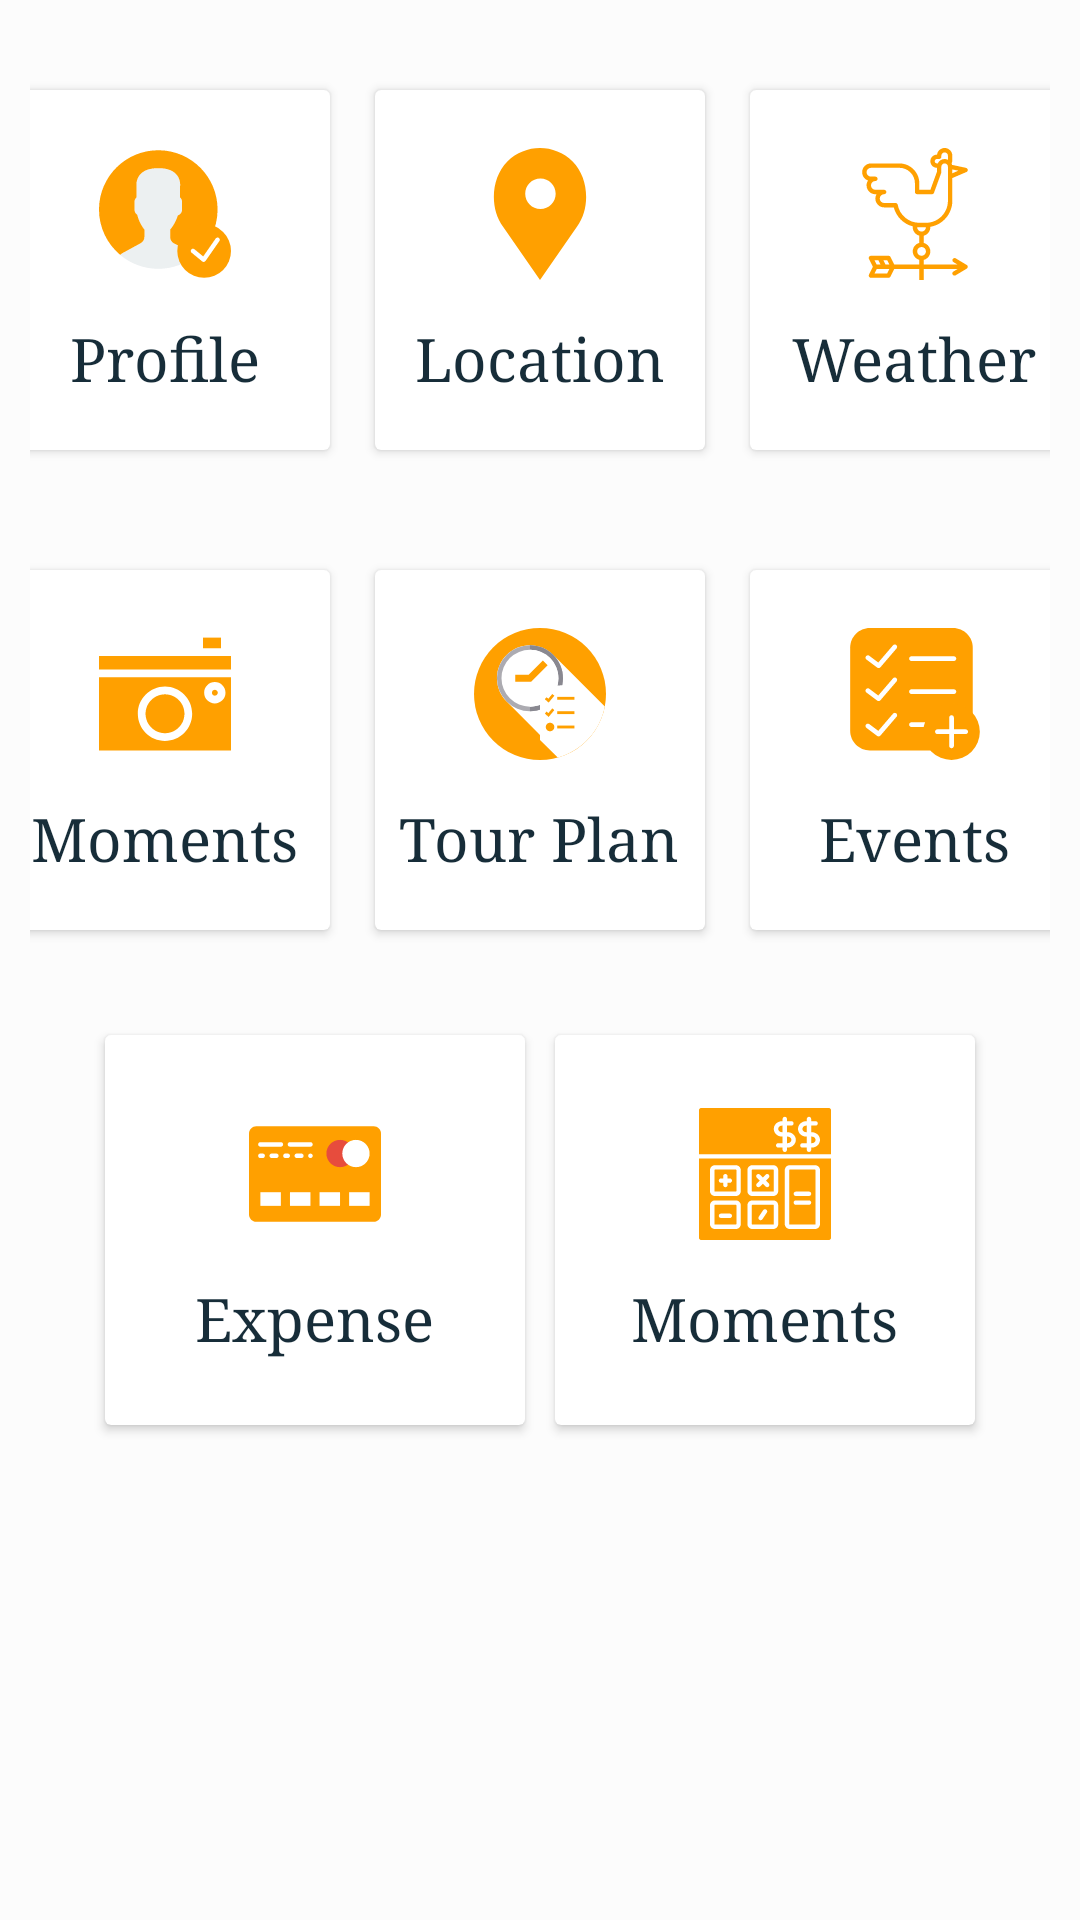

Write the Android layout XML for this screen, with the resource values it uses.
<!-- AndroidManifest.xml: application theme AppTheme -->
<!-- res/layout/activity_main.xml -->
<?xml version="1.0" encoding="utf-8"?>
<LinearLayout xmlns:android="http://schemas.android.com/apk/res/android"
    xmlns:app="http://schemas.android.com/apk/res-auto"
    xmlns:tools="http://schemas.android.com/tools"
    android:layout_width="match_parent"
    android:layout_height="match_parent"
    android:layout_alignParentEnd="true"
    android:layout_alignParentRight="true"
    android:background="@color/backgroundcolor"
    android:orientation="vertical"
    android:padding="10dp"
    tools:context=".MainActivity">

    <LinearLayout
        android:layout_width="match_parent"
        android:layout_height="wrap_content"
        android:clipToPadding="false"
        android:gravity="center"
        android:padding="10dp"
        android:orientation="horizontal">

        <android.support.v7.widget.CardView
            android:layout_width="110dp"
            android:layout_height="120dp"
            android:layout_margin="5dp">

            <LinearLayout
                android:layout_width="match_parent"
                android:layout_height="match_parent"
                android:gravity="center"
                android:orientation="vertical">

                <ImageView
                    android:layout_width="54dp"
                    android:layout_height="54dp"
                    android:padding="5dp"
                    android:src="@drawable/ic_user" />

                <TextView
                    android:layout_width="wrap_content"
                    android:layout_height="wrap_content"
                    android:layout_marginTop="5dp"
                    android:fontFamily="serif"
                    android:padding="3dp"
                    android:text="Profile"
                    android:textColor="@color/black_overlay"
                    android:textSize="20sp"
                    android:textStyle="normal" />

            </LinearLayout>

        </android.support.v7.widget.CardView>

        <android.support.v7.widget.CardView
            android:layout_width="110dp"
            android:layout_height="120dp"
            android:layout_margin="10dp">

            <LinearLayout
                android:id="@+id/location_LL"
                android:layout_width="match_parent"
                android:layout_height="match_parent"
                android:gravity="center"
                android:orientation="vertical">

                <ImageView
                    android:layout_width="54dp"
                    android:layout_height="54dp"
                    android:padding="5dp"
                    android:src="@drawable/ic_location" />

                <TextView
                    android:layout_width="wrap_content"
                    android:layout_height="wrap_content"
                    android:layout_marginTop="5dp"
                    android:fontFamily="serif"
                    android:padding="3dp"
                    android:text="Location"
                    android:textColor="@color/black_overlay"
                    android:textSize="20sp"
                    android:textStyle="normal" />

            </LinearLayout>

        </android.support.v7.widget.CardView>


        <android.support.v7.widget.CardView
            android:layout_width="110dp"
            android:layout_height="120dp"
            android:layout_margin="5dp">

            <LinearLayout
                android:layout_width="match_parent"
                android:layout_height="match_parent"
                android:gravity="center"
                android:orientation="vertical">

                <ImageView
                    android:layout_width="54dp"
                    android:layout_height="54dp"
                    android:padding="5dp"
                    android:src="@drawable/ic_weathercock" />

                <TextView
                    android:layout_width="wrap_content"
                    android:layout_height="wrap_content"
                    android:layout_marginTop="5dp"
                    android:fontFamily="serif"
                    android:padding="3dp"
                    android:text="Weather"
                    android:textColor="@color/black_overlay"
                    android:textSize="20sp"
                    android:textStyle="normal" />

            </LinearLayout>

        </android.support.v7.widget.CardView>

    </LinearLayout>

    <LinearLayout
        android:layout_width="match_parent"
        android:layout_height="wrap_content"
        android:clipToPadding="false"
        android:gravity="center"
        android:padding="10dp"
        android:orientation="horizontal">

        <android.support.v7.widget.CardView
            android:layout_width="110dp"
            android:layout_height="120dp"
            android:layout_margin="5dp">

            <LinearLayout
                android:layout_width="match_parent"
                android:layout_height="match_parent"
                android:gravity="center"
                android:orientation="vertical">

                <ImageView
                    android:layout_width="54dp"
                    android:layout_height="54dp"
                    android:padding="5dp"
                    android:src="@drawable/ic_photo_camera" />

                <TextView
                    android:layout_width="wrap_content"
                    android:layout_height="wrap_content"
                    android:layout_marginTop="5dp"
                    android:fontFamily="serif"
                    android:padding="3dp"
                    android:text="Moments"
                    android:textColor="@color/black_overlay"
                    android:textSize="20sp"
                    android:textStyle="normal" />

            </LinearLayout>

        </android.support.v7.widget.CardView>

        <android.support.v7.widget.CardView
            android:layout_width="110dp"
            android:layout_height="120dp"
            android:layout_margin="10dp">

            <LinearLayout
                android:layout_width="match_parent"
                android:layout_height="match_parent"
                android:gravity="center"
                android:orientation="vertical">

                <ImageView
                    android:layout_width="54dp"
                    android:layout_height="54dp"
                    android:padding="5dp"
                    android:src="@drawable/ic_timeline" />

                <TextView
                    android:layout_width="wrap_content"
                    android:layout_height="wrap_content"
                    android:layout_marginTop="5dp"
                    android:fontFamily="serif"
                    android:padding="3dp"
                    android:text="Tour Plan"
                    android:textColor="@color/black_overlay"
                    android:textSize="20sp"
                    android:textStyle="normal" />

            </LinearLayout>

        </android.support.v7.widget.CardView>

        <android.support.v7.widget.CardView
            android:layout_width="110dp"
            android:layout_height="120dp"
            android:layout_margin="5dp">

            <LinearLayout
                android:layout_width="match_parent"
                android:layout_height="match_parent"
                android:gravity="center"
                android:orientation="vertical">

                <ImageView
                    android:layout_width="54dp"
                    android:layout_height="54dp"
                    android:padding="5dp"
                    android:src="@drawable/ic_list" />

                <TextView
                    android:layout_width="wrap_content"
                    android:layout_height="wrap_content"
                    android:layout_marginTop="5dp"
                    android:fontFamily="serif"
                    android:padding="3dp"
                    android:text="Events"
                    android:textColor="@color/black_overlay"
                    android:textSize="20sp"
                    android:textStyle="normal" />

            </LinearLayout>

        </android.support.v7.widget.CardView>

    </LinearLayout>

    <LinearLayout
        android:layout_width="match_parent"
        android:layout_height="wrap_content"
        android:clipToPadding="false"
        android:gravity="center"
        android:padding="10dp"
        android:orientation="horizontal">

        <android.support.v7.widget.CardView
            android:layout_width="140dp"
            android:layout_height="130dp"
            android:layout_margin="5dp">

            <LinearLayout
                android:layout_width="match_parent"
                android:layout_height="match_parent"
                android:gravity="center"
                android:orientation="vertical">

                <ImageView
                    android:layout_width="54dp"
                    android:layout_height="54dp"
                    android:padding="5dp"
                    android:src="@drawable/ic_credit_card" />

                <TextView
                    android:layout_width="wrap_content"
                    android:layout_height="wrap_content"
                    android:layout_marginTop="5dp"
                    android:fontFamily="serif"
                    android:padding="3dp"
                    android:text="Expense"
                    android:textColor="@color/black_overlay"
                    android:textSize="20sp"
                    android:textStyle="normal" />

            </LinearLayout>

        </android.support.v7.widget.CardView>

        <android.support.v7.widget.CardView
            android:layout_width="140dp"
            android:layout_height="130dp"
            android:layout_margin="5dp">

            <LinearLayout
                android:layout_width="match_parent"
                android:layout_height="match_parent"
                android:gravity="center"
                android:orientation="vertical">

                <ImageView
                    android:layout_width="54dp"
                    android:layout_height="54dp"
                    android:padding="5dp"
                    android:src="@drawable/ic_budget" />

                <TextView
                    android:layout_width="wrap_content"
                    android:layout_height="wrap_content"
                    android:layout_marginTop="5dp"
                    android:fontFamily="serif"
                    android:padding="3dp"
                    android:text="Moments"
                    android:textColor="@color/black_overlay"
                    android:textSize="20sp"
                    android:textStyle="normal" />

            </LinearLayout>

        </android.support.v7.widget.CardView>

    </LinearLayout>


</LinearLayout>
<!-- resources referenced by this layout -->
<resources>
  <color name="backgroundcolor">#fcfcfc</color>
  <color name="black_overlay">#172d39</color>
  <!-- drawable ic_budget: vector/xml drawable (drawable, 6114 chars, omitted) -->
  <!-- drawable ic_credit_card: vector/xml drawable (drawable, 2102 chars, omitted) -->
  <!-- drawable ic_list: vector/xml drawable (drawable, 2198 chars, omitted) -->
  <!-- drawable ic_location (drawable) -->
  <vector android:height="24dp" android:viewportHeight="52"
      android:viewportWidth="52"
      android:width="24dp"
      xmlns:android="http://schemas.android.com/apk/res/android">
      <path android:fillColor="#FFA000"
          android:pathData="M38.853,5.324L38.853,5.324c-7.098,-7.098 -18.607,-7.098 -25.706,0h0C6.751,11.72 6.031,23.763 11.459,31L26,52l14.541,-21C45.969,23.763 45.249,11.72 38.853,5.324zM26.177,24c-3.314,0 -6,-2.686 -6,-6s2.686,-6 6,-6s6,2.686 6,6S29.491,24 26.177,24z"/>
  </vector>
  <!-- drawable ic_photo_camera (drawable) -->
  <vector android:height="24dp" android:viewportHeight="512"
      android:viewportWidth="512" android:width="24dp" xmlns:android="http://schemas.android.com/apk/res/android">
      <path android:fillColor="#FFA000" android:pathData="M403.33,37.288h69.939v41.27h-69.939z"/>
      <path android:fillColor="#FFA000" android:pathData="M449.302,239.757c-6.268,0 -11.368,5.1 -11.368,11.367c0,6.267 5.1,11.367 11.368,11.367s11.367,-5.1 11.367,-11.367C460.669,244.857 455.57,239.757 449.302,239.757z"/>
      <path android:fillColor="#FFA000" android:pathData="M256,257.267c-41.573,0 -75.396,33.822 -75.396,75.396c0,41.574 33.822,75.396 75.396,75.396c41.574,0 75.396,-33.822 75.396,-75.396C331.396,291.09 297.573,257.267 256,257.267z"/>
      <path android:fillColor="#FFA000" android:pathData="M0,190.613v284.099h512V190.613H0zM256,438.059c-58.115,0 -105.396,-47.28 -105.396,-105.396c0,-58.116 47.28,-105.396 105.396,-105.396c58.116,0 105.396,47.28 105.396,105.396C361.396,390.779 314.115,438.059 256,438.059zM449.302,292.491c-22.81,0 -41.368,-18.558 -41.368,-41.367c0,-22.809 18.558,-41.367 41.368,-41.367s41.367,18.558 41.367,41.367C490.669,273.933 472.112,292.491 449.302,292.491z"/>
      <path android:fillColor="#FFA000" android:pathData="M0,108.548h512v52.06h-512z"/>
  </vector>
  <!-- drawable ic_timeline: vector/xml drawable (drawable, 2218 chars, omitted) -->
  <!-- drawable ic_user: vector/xml drawable (drawable, 2127 chars, omitted) -->
  <!-- drawable ic_weathercock: vector/xml drawable (drawable, 4066 chars, omitted) -->
  <style name="AppTheme" parent="Theme.AppCompat.Light.DarkActionBar">
          
          <item name="colorPrimary">@color/colorPrimary</item>
          <item name="colorPrimaryDark">@color/colorPrimaryDark</item>
          <item name="colorAccent">@color/colorAccent</item>
      </style>
  <color name="colorPrimary">#3F51B5</color>
  <color name="colorPrimaryDark">#303F9F</color>
  <color name="colorAccent">#FF4081</color>
</resources>
